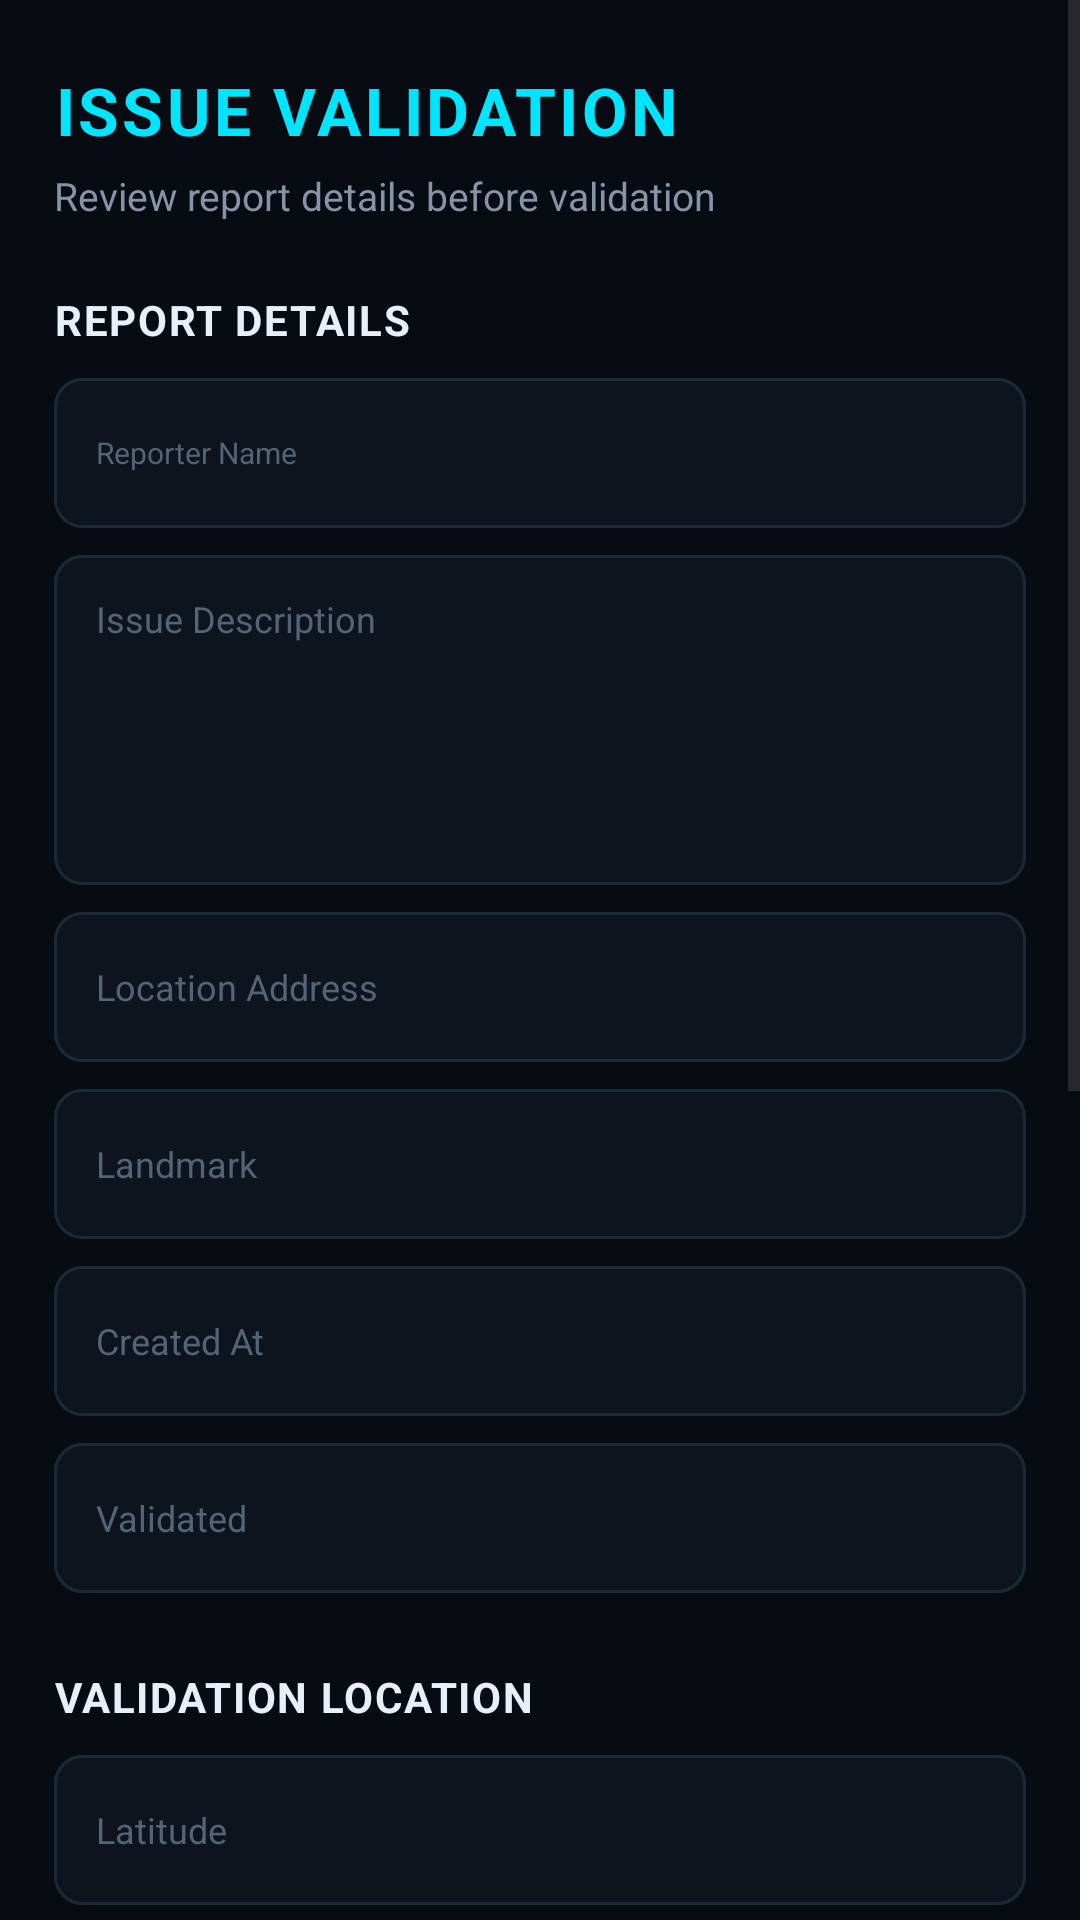

Reconstruct the res/layout file that produces this screen, plus the resources it refers to.
<!-- AndroidManifest.xml: application theme Theme.SnapFix -->
<!-- res/layout/activity_validate_issue.xml -->
<?xml version="1.0" encoding="utf-8"?>
<androidx.constraintlayout.widget.ConstraintLayout
    xmlns:android="http://schemas.android.com/apk/res/android"
    xmlns:app="http://schemas.android.com/apk/res-auto"
    android:layout_width="match_parent"
    android:layout_height="match_parent"
    android:background="#070B12">

    <ScrollView
        android:id="@+id/mainScroll"
        android:layout_width="match_parent"
        android:layout_height="match_parent"
        android:fillViewport="true"
        android:clipToPadding="false">

        <LinearLayout
            android:layout_width="match_parent"
            android:layout_height="wrap_content"
            android:orientation="vertical"
            android:paddingStart="18dp"
            android:paddingEnd="18dp"
            android:paddingTop="22dp"
            android:paddingBottom="30dp">


            

            <TextView
                android:layout_width="wrap_content"
                android:layout_height="wrap_content"
                android:text="ISSUE VALIDATION"
                android:textColor="#00E5FF"
                android:textSize="22sp"
                android:textStyle="bold"
                android:letterSpacing="0.05" />

            <TextView
                android:layout_width="wrap_content"
                android:layout_height="wrap_content"
                android:layout_marginTop="5dp"
                android:text="Review report details before validation"
                android:textColor="#8793A6"
                android:textSize="13sp" />


            

            <TextView
                android:layout_width="wrap_content"
                android:layout_height="wrap_content"
                android:layout_marginTop="23dp"
                android:text="REPORT DETAILS"
                android:textColor="#E8F0F7"
                android:textSize="14sp"
                android:textStyle="bold"
                android:letterSpacing="0.04" />


            

            <EditText
                android:id="@+id/etReporterName"
                style="@style/ValidationField"
                android:layout_marginTop="10dp"
                android:hint="Reporter Name"
                android:enabled="false"
                android:textSize="10sp"/>


            

            <EditText
                android:id="@+id/etIssueDescription"
                style="@style/ValidationField"
                android:layout_width="match_parent"
                android:layout_height="110dp"
                android:layout_marginTop="9dp"
                android:gravity="top"
                android:hint="Issue Description"
                android:inputType="textMultiLine"
                android:paddingTop="13dp"
                android:enabled="false" />


            

            <EditText
                android:id="@+id/etLocationAddress"
                style="@style/ValidationField"
                android:layout_marginTop="9dp"
                android:hint="Location Address"
                android:enabled="false" />


            

            <EditText
                android:id="@+id/etLandmark"
                style="@style/ValidationField"
                android:layout_marginTop="9dp"
                android:hint="Landmark"
                android:enabled="false" />


            

            <EditText
                android:id="@+id/etCreatedAt"
                style="@style/ValidationField"
                android:layout_marginTop="9dp"
                android:hint="Created At"
                android:enabled="false" />


            

            <EditText
                android:id="@+id/etValidated"
                style="@style/ValidationField"
                android:layout_marginTop="9dp"
                android:hint="Validated"
                android:enabled="false" />


            

            <TextView
                android:layout_width="wrap_content"
                android:layout_height="wrap_content"
                android:layout_marginTop="25dp"
                android:text="VALIDATION LOCATION"
                android:textColor="#E8F0F7"
                android:textSize="14sp"
                android:textStyle="bold"
                android:letterSpacing="0.04" />


            

            <EditText
                android:id="@+id/etLatitude"
                style="@style/ValidationField"
                android:layout_marginTop="10dp"
                android:hint="Latitude"
                android:enabled="false" />


            

            <EditText
                android:id="@+id/etLongitude"
                style="@style/ValidationField"
                android:layout_marginTop="9dp"
                android:hint="Longitude"
                android:enabled="false" />


            

            <Button
                android:id="@+id/btnFetchLocation"
                android:layout_width="match_parent"
                android:layout_height="46dp"
                android:layout_marginTop="10dp"
                android:text="⌖   FETCH LOCATION"
                android:textColor="#000000"
                android:textSize="11sp"
                android:textStyle="bold"
                android:background="@drawable/bg_evidence_button"
                android:backgroundTint="@null"
                android:stateListAnimator="@null"
                android:minHeight="0dp"
                android:minWidth="0dp"
                android:paddingStart="18dp"
                android:paddingEnd="18dp" />


            

            <TextView
                android:layout_width="wrap_content"
                android:layout_height="wrap_content"
                android:layout_marginTop="25dp"
                android:text="EVIDENCE"
                android:textColor="#E8F0F7"
                android:textSize="14sp"
                android:textStyle="bold"
                android:letterSpacing="0.04" />


            <LinearLayout
                android:id="@+id/evidenceContainer"
                android:layout_width="match_parent"
                android:layout_height="220dp"
                android:layout_marginTop="10dp"
                android:gravity="center"
                android:orientation="vertical"
                android:padding="12dp"
                android:background="@drawable/bg_evidence_box">


                <ImageView
                    android:id="@+id/ivEvidence"
                    android:layout_width="match_parent"
                    android:layout_height="140dp"
                    android:adjustViewBounds="true"
                    android:scaleType="centerCrop"
                    android:visibility="gone"
                    android:contentDescription="Evidence image" />


                <TextView
                    android:id="@+id/tvEvidenceText"
                    android:layout_width="wrap_content"
                    android:layout_height="wrap_content"
                    android:text="No evidence image selected"
                    android:textColor="#718094"
                    android:textSize="11sp" />


                <Button
                    android:id="@+id/btnAddEvidence"
                    android:layout_width="wrap_content"
                    android:layout_height="42dp"
                    android:layout_marginTop="10dp"
                    android:text="＋  ADD EVIDENCE IMAGE"
                    android:textColor="#000000"
                    android:textSize="11sp"
                    android:textStyle="bold"
                    android:background="@drawable/bg_evidence_button"
                    android:backgroundTint="@null"
                    android:stateListAnimator="@null"
                    android:minHeight="0dp"
                    android:minWidth="0dp"
                    android:paddingStart="18dp"
                    android:paddingEnd="18dp" />
            </LinearLayout>


            

            <Button
                android:id="@+id/btnValidateIssue"
                android:layout_width="match_parent"
                android:layout_height="50dp"
                android:layout_marginTop="22dp"
                android:text="✓   VALIDATE ISSUE"
                android:textColor="#031016"
                android:textSize="13sp"
                android:textStyle="bold"
                android:background="@drawable/bg_validate_button" />

        </LinearLayout>

    </ScrollView>


    

    <ProgressBar
        android:id="@+id/progressBar"
        android:layout_width="38dp"
        android:layout_height="38dp"
        android:visibility="gone"
        android:indeterminateTint="#00E5FF"
        app:layout_constraintTop_toTopOf="parent"
        app:layout_constraintBottom_toBottomOf="parent"
        app:layout_constraintStart_toStartOf="parent"
        app:layout_constraintEnd_toEndOf="parent" />

</androidx.constraintlayout.widget.ConstraintLayout>
<!-- resources referenced by this layout -->
<resources>
  <!-- drawable bg_evidence_box (drawable) -->
  <?xml version="1.0" encoding="utf-8"?>
  <shape xmlns:android="http://schemas.android.com/apk/res/android">
  
      <solid
          android:color="#0D141D" />
  
      <stroke
          android:width="1dp"
          android:color="#1B2A37" />
  
      <corners
          android:radius="12dp" />
  
  </shape>
  <!-- drawable bg_evidence_button (drawable) -->
  <?xml version="1.0" encoding="utf-8"?>
  <selector xmlns:android="http://schemas.android.com/apk/res/android">
  
      
  
      <item android:state_pressed="true">
  
          <shape>
  
              <solid
                  android:color="#102C35" />
  
              <stroke
                  android:width="1dp"
                  android:color="#00B8CC" />
  
              <corners
                  android:radius="9dp" />
  
          </shape>
  
      </item>
  
  
      
  
      <item>
  
          <shape>
  
              <solid
                  android:color="#0B171F" />
  
              <stroke
                  android:width="1dp"
                  android:color="#00E5FF" />
  
              <corners
                  android:radius="9dp" />
  
          </shape>
  
      </item>
  
  </selector>
  <!-- drawable bg_validate_button (drawable) -->
  <?xml version="1.0" encoding="utf-8"?>
  <selector xmlns:android="http://schemas.android.com/apk/res/android">
  
      <item android:state_pressed="true">
  
          <shape>
  
              <solid
                  android:color="#00B8CC" />
  
              <corners
                  android:radius="8dp" />
  
          </shape>
  
      </item>
  
      <item>
  
          <shape>
  
              <solid
                  android:color="#00E5FF" />
  
              <corners
                  android:radius="8dp" />
  
          </shape>
  
      </item>
  
  </selector>
  <style name="ValidationField" parent="Widget.AppCompat.EditText">
  
          <item name="android:layout_width">match_parent</item>
  
          <item name="android:layout_height">50dp</item>
  
          <item name="android:background">
              @drawable/bg_validation_field
          </item>
  
          <item name="android:textColor">
              #E8F0F7
          </item>
  
          <item name="android:textColorHint">
              #536477
          </item>
  
          <item name="android:textSize">
              12sp
          </item>
  
          <item name="android:paddingStart">
              14dp
          </item>
  
          <item name="android:paddingEnd">
              14dp
          </item>
  
          <item name="android:singleLine">
              true
          </item>
  
      </style>
  <style name="Theme.SnapFix" parent="Base.Theme.SnapFix" />
  <!-- drawable bg_validation_field (drawable) -->
  <?xml version="1.0" encoding="utf-8"?>
  <shape xmlns:android="http://schemas.android.com/apk/res/android">
  
      <solid
          android:color="#0D141D" />
  
      <stroke
          android:width="1dp"
          android:color="#1B2A37" />
  
      <corners
          android:radius="9dp" />
  
  </shape>
  <style name="Base.Theme.SnapFix" parent="Theme.Material3.DayNight.NoActionBar">
          
          
      </style>
</resources>
